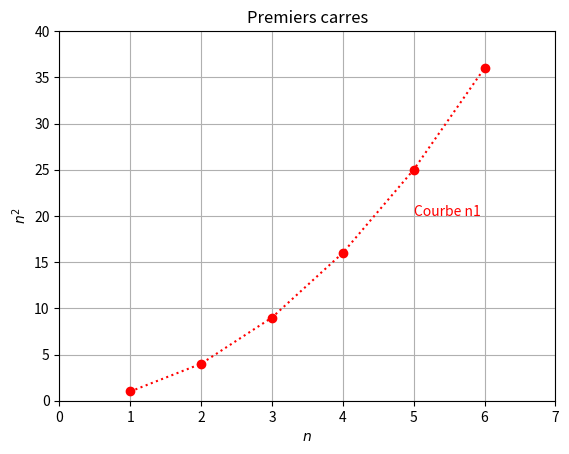

This chart was generated by the following Python code:
#!/usr/bin/env python3
# -*- coding: utf-8 -*-
"""
Created on Mon Jan  9 13:45:10 2017

[redacted]
"""

import matplotlib.pyplot as plt

plt.close()
plt.grid()
plt.axis([0,7,0,40])
plt.xlabel(r"$n$")
plt.ylabel(r"$n^2$")
plt.title("Premiers carres")
plt.plot([1,2,3,4,5,6],[1,4,9,16,25,36],ls=":",color="r",marker="o")
plt.text(5,20,"Courbe n1",color="r")
plt.show()

